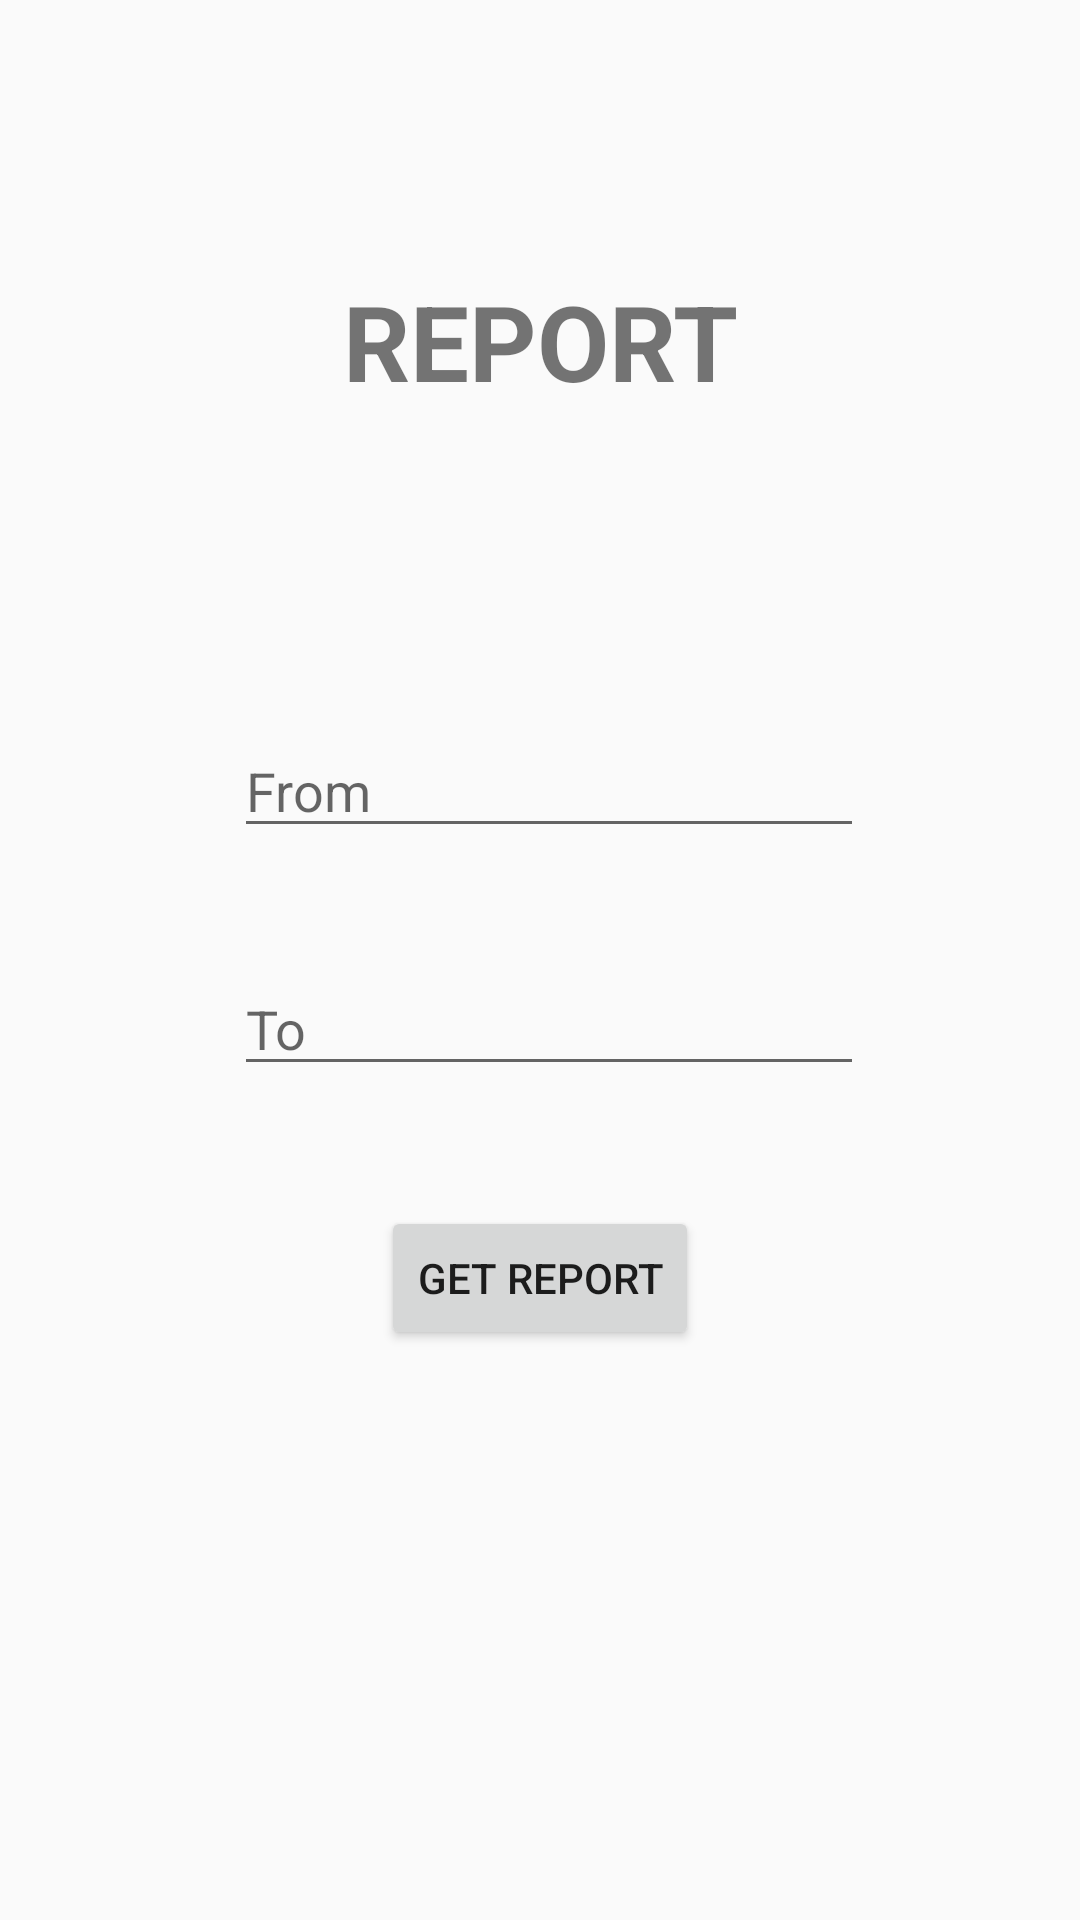

Layout XML and referenced resources for this Android screen:
<!-- AndroidManifest.xml: application theme AppTheme -->
<!-- res/layout/fragment_report.xml -->
<?xml version="1.0" encoding="utf-8"?>
<android.support.constraint.ConstraintLayout xmlns:android="http://schemas.android.com/apk/res/android"
    xmlns:app="http://schemas.android.com/apk/res-auto"
    xmlns:tools="http://schemas.android.com/tools"
    android:layout_width="match_parent"
    android:layout_height="match_parent">

    <TextView
        android:id="@+id/tvReport"
        android:layout_width="204dp"
        android:layout_height="0dp"
        android:layout_marginBottom="30dp"
        android:layout_marginTop="16dp"
        android:gravity="center"
        android:text="REPORT"
        android:textSize="35sp"
        android:textStyle="bold"
        app:layout_constraintBottom_toTopOf="@+id/editText"
        app:layout_constraintEnd_toEndOf="parent"
        app:layout_constraintStart_toStartOf="parent"
        app:layout_constraintTop_toTopOf="parent" />

    <EditText
        android:id="@+id/editText"
        android:layout_width="wrap_content"
        android:layout_height="wrap_content"
        android:layout_marginBottom="38dp"
        android:ems="10"
        android:hint="From"
        android:inputType="date"
        app:layout_constraintBottom_toTopOf="@+id/editText2"
        app:layout_constraintStart_toStartOf="@+id/tvReport"
        app:layout_constraintTop_toBottomOf="@+id/tvReport" />

    <EditText
        android:id="@+id/editText2"
        android:layout_width="wrap_content"
        android:layout_height="wrap_content"
        android:layout_marginBottom="40dp"
        android:ems="10"
        android:hint="To"
        android:inputType="date"
        app:layout_constraintBottom_toTopOf="@+id/button"
        app:layout_constraintStart_toStartOf="@+id/editText"
        app:layout_constraintTop_toBottomOf="@+id/editText" />

    <Button
        android:id="@+id/button"
        android:layout_width="wrap_content"
        android:layout_height="wrap_content"
        android:layout_marginBottom="190dp"
        android:text="Get Report"
        app:layout_constraintBottom_toBottomOf="parent"
        app:layout_constraintEnd_toEndOf="parent"
        app:layout_constraintStart_toStartOf="parent"
        app:layout_constraintTop_toBottomOf="@+id/editText2" />
</android.support.constraint.ConstraintLayout>
<!-- resources referenced by this layout -->
<resources>
  <style name="AppTheme" parent="Theme.AppCompat.Light.DarkActionBar">
          
          <item name="colorPrimary">@color/colorPrimary</item>
          <item name="colorPrimaryDark">@color/colorPrimaryDark</item>
          <item name="colorAccent">@color/colorAccent</item>
      </style>
  <color name="colorPrimary">#3F51B5</color>
  <color name="colorPrimaryDark">#303F9F</color>
  <color name="colorAccent">#FF4081</color>
</resources>
